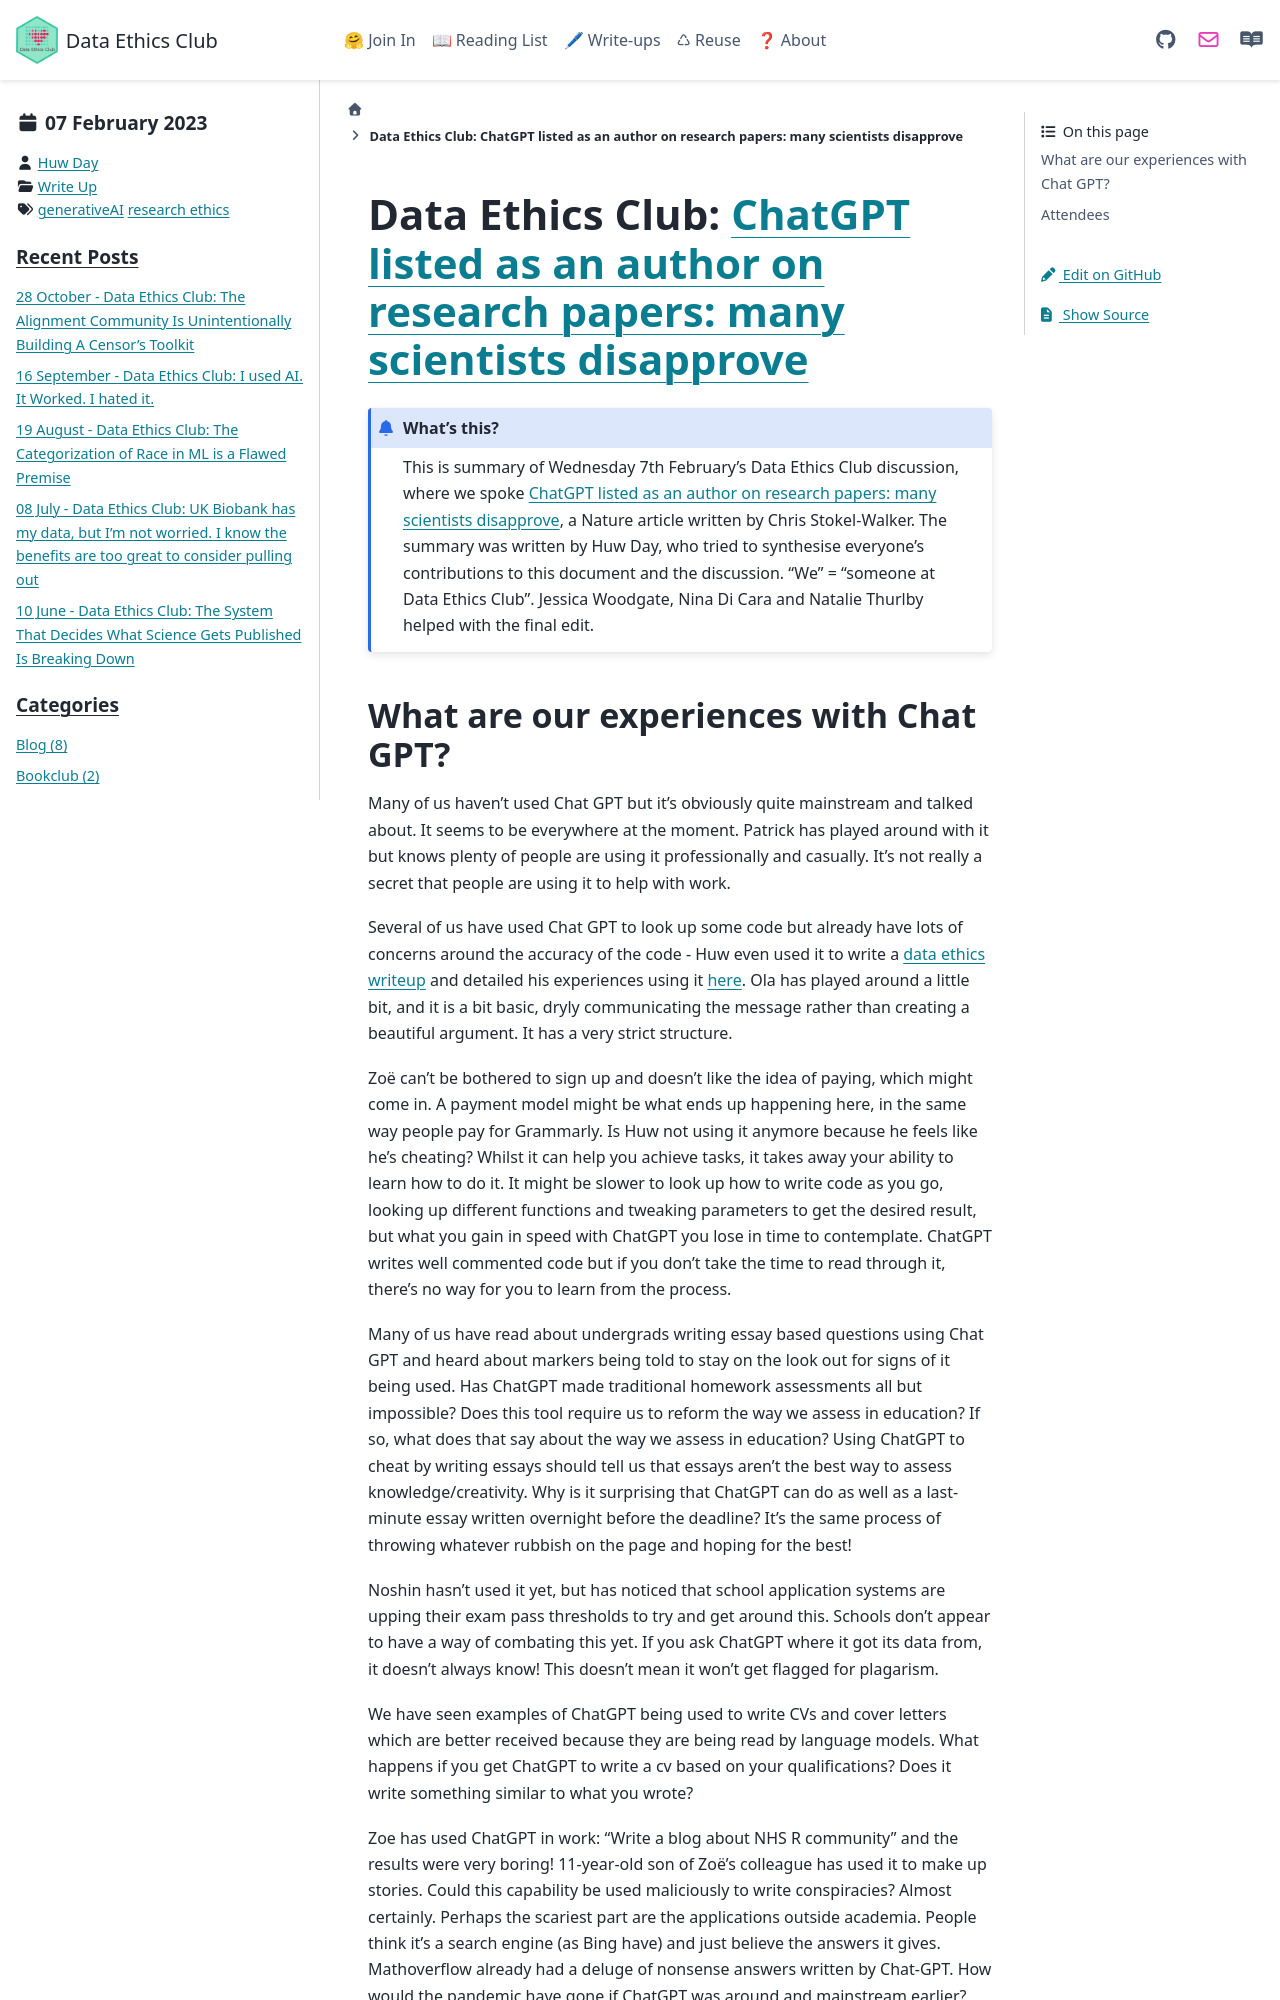

repository: very-good-science/data-ethics-club · page: write_ups/2023-02-07_writeup.html · generator: sphinx

---
blogpost: true
date: February 7, 2023
author: Huw Day
category: Write Up
tags: generativeAI, research ethics
---


# Data Ethics Club: [ChatGPT listed as an author on research papers: many scientists disapprove](https://www.nature.com/articles/d41586-023-00107-z)

```{admonition} What's this? 
This is summary of Wednesday 7th February's Data Ethics Club discussion, where we spoke [ChatGPT listed as an author on research papers: many scientists disapprove](https://www.nature.com/articles/d41586-023-00107-z), a Nature article written by Chris Stokel-Walker. 
The summary was written by Huw Day, who tried to synthesise everyone's contributions to this document and the discussion. "We" = "someone at Data Ethics Club". 
Jessica Woodgate, Nina Di Cara and Natalie Thurlby helped with the final edit.
```
